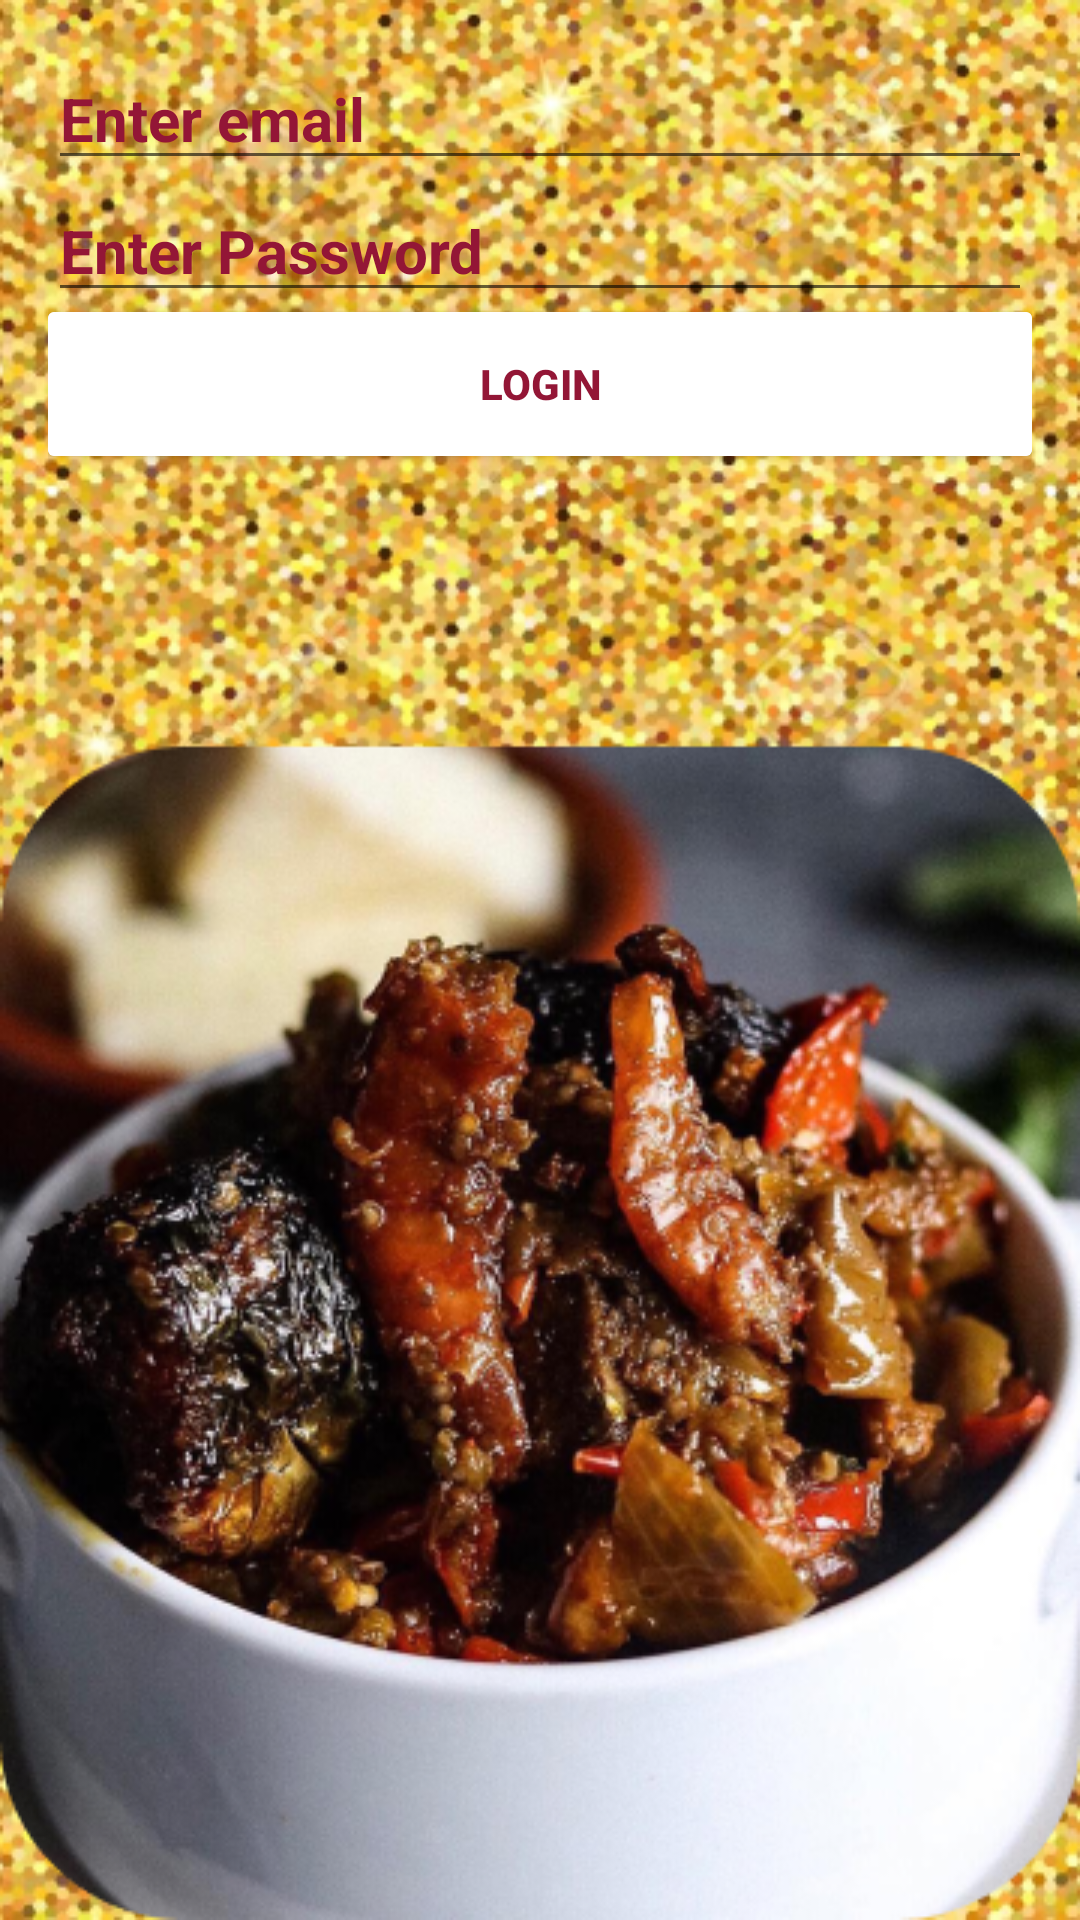

Reconstruct the res/layout file that produces this screen, plus the resources it refers to.
<!-- AndroidManifest.xml: application theme AppTheme -->
<!-- res/layout/login_activity.xml -->
<?xml version="1.0" encoding="utf-8"?>
<LinearLayout xmlns:android="http://schemas.android.com/apk/res/android"
    xmlns:tools="http://schemas.android.com/tools"
    android:orientation="vertical"
    android:layout_width="match_parent"
    android:layout_height="match_parent"
    android:paddingRight="16dp"
    android:paddingLeft="16dp"
    android:paddingBottom="16dp"
    android:paddingTop="16dp"

    android:background="@drawable/bkm"
    tools:context = "com.example.yutee.recipeapp.LoginActivity">

    <EditText
        android:layout_width="match_parent"
        android:layout_height="wrap_content"
        android:id="@+id/loginMail"
        android:textColor="#FFFFFF"
        android:hint="Enter email"
        android:textSize="20sp"
        android:textStyle="bold"
        android:textColorHint="#931636"/>

    <EditText
        android:id="@+id/loginPassword"
        android:layout_width="match_parent"
        android:layout_height="wrap_content"
        android:textStyle="bold"
        android:textSize="20sp"
        android:hint="Enter Password"
        android:textColorHint="#931636" />

    <android.support.v7.widget.CardView
        android:layout_width="match_parent"
        android:layout_height="wrap_content">

        <Button
            android:id="@+id/loginBtn"
            android:layout_width="match_parent"
            android:layout_height="wrap_content"
            android:background="#FFFFFF"
            android:textColor="#931636"
            android:textStyle="bold"
            android:text="LOGIN" />

            </android.support.v7.widget.CardView>

</LinearLayout>
<!-- resources referenced by this layout -->
<resources>
  <!-- drawable bkm: png bitmap (drawable, 516281 bytes) -->
  <style name="AppTheme" parent="Theme.AppCompat.Light.DarkActionBar">
          
          <item name="colorPrimary">@color/colorPrimary</item>
          <item name="colorPrimaryDark">@color/colorPrimaryDark</item>
          <item name="colorAccent">@color/colorAccent</item>
      </style>
  <color name="colorPrimary">#048b35</color>
  <color name="colorPrimaryDark">#005730</color>
  <color name="colorAccent">#d81b60</color>
</resources>
